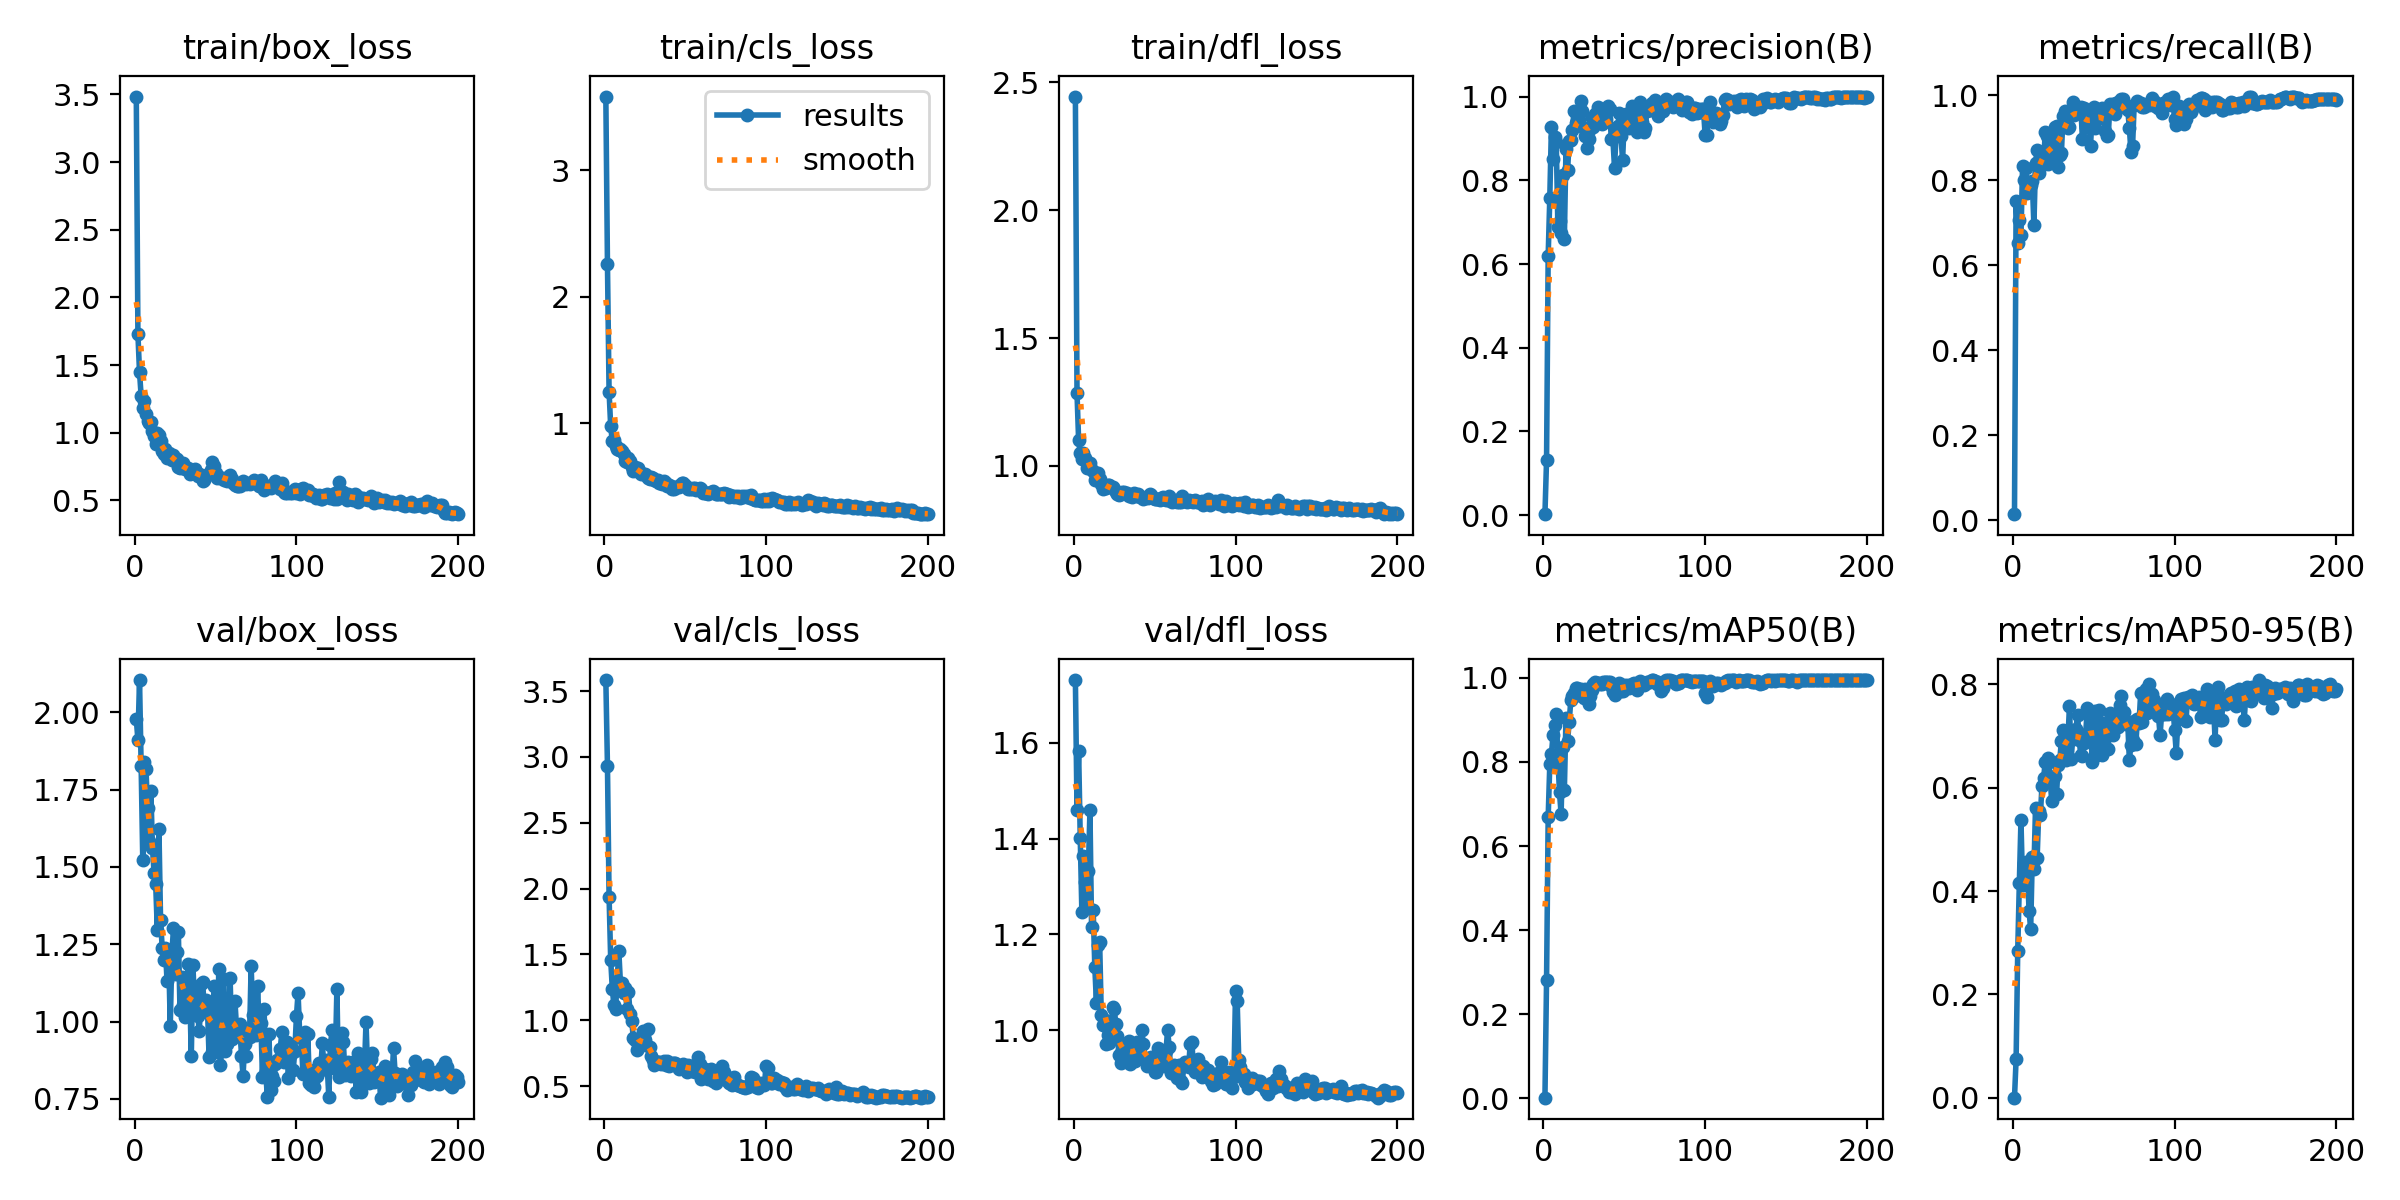

Values plotted in this chart, from the file beside it:
epoch, time, train/box_loss, train/cls_loss, train/dfl_loss, metrics/precision(B), metrics/recall(B), metrics/mAP50(B), metrics/mAP50-95(B), val/box_loss, val/cls_loss, val/dfl_loss, lr/pg0, lr/pg1, lr/pg2
1, 11.64, 3.485, 3.584, 2.444, 0.00242, 0.01379, 0.00123, 0.0002, 1.979, 3.585, 1.731, 0.00018, 0.00018, 0.00018
2, 15.46, 1.73, 2.259, 1.284, 0.1318, 0.75, 0.2811, 0.07444, 1.91, 2.934, 1.46, 0.0003781, 0.0003781, 0.0003781
3, 19.95, 1.446, 1.25, 1.1, 0.6194, 0.651, 0.6688, 0.2839, 2.104, 1.94, 1.584, 0.0005743, 0.0005743, 0.0005743
4, 25.35, 1.272, 0.9744, 1.051, 0.7582, 0.7069, 0.7943, 0.4163, 1.826, 1.461, 1.402, 0.0007684, 0.0007684, 0.0007684
5, 28.79, 1.18, 0.8561, 1.028, 0.9278, 0.6707, 0.8186, 0.5369, 1.523, 1.239, 1.246, 0.0009606, 0.0009606, 0.0009606
6, 32.19, 1.23, 0.8657, 1.05, 0.8506, 0.8343, 0.8641, 0.4111, 1.84, 1.113, 1.364, 0.001151, 0.001151, 0.001151
7, 36.06, 1.137, 0.8177, 1.03, 0.9032, 0.8, 0.8883, 0.4548, 1.815, 1.089, 1.309, 0.001339, 0.001339, 0.001339
8, 41.33, 1.083, 0.7981, 0.9905, 0.8905, 0.8275, 0.9133, 0.4568, 1.689, 1.295, 1.262, 0.001525, 0.001525, 0.001525
9, 45.61, 1.07, 0.7902, 1.009, 0.6894, 0.769, 0.8085, 0.4406, 1.583, 1.53, 1.333, 0.00171, 0.00171, 0.00171
10, 48.84, 1.08, 0.7962, 1.011, 0.7017, 0.7827, 0.7276, 0.3621, 1.747, 1.286, 1.459, 0.001892, 0.001892, 0.001892
11, 52.55, 1.013, 0.7808, 0.9849, 0.6742, 0.7879, 0.6764, 0.3264, 1.561, 1.287, 1.216, 0.001901, 0.001901, 0.001901
12, 57.93, 0.9756, 0.7595, 0.9784, 0.8122, 0.7979, 0.8363, 0.4654, 1.48, 1.204, 1.25, 0.001891, 0.001891, 0.001891
13, 64.25, 0.9173, 0.6995, 0.9441, 0.6587, 0.6931, 0.7323, 0.4424, 1.444, 1.245, 1.133, 0.001881, 0.001881, 0.001881
14, 68.65, 0.9999, 0.6961, 0.9539, 0.8752, 0.8397, 0.9042, 0.5607, 1.295, 1.087, 1.057, 0.001871, 0.001871, 0.001871
15, 72.02, 0.9811, 0.7245, 0.9704, 0.8241, 0.8707, 0.8498, 0.4637, 1.622, 1.218, 1.178, 0.001861, 0.001861, 0.001861
16, 75.54, 0.9407, 0.7029, 0.9506, 0.8944, 0.8175, 0.896, 0.5558, 1.329, 1.047, 1.183, 0.001852, 0.001852, 0.001852
17, 80.33, 0.8609, 0.6503, 0.9289, 0.8959, 0.8483, 0.9474, 0.5477, 1.239, 0.998, 1.032, 0.001842, 0.001842, 0.001842
18, 85.43, 0.8413, 0.6226, 0.9098, 0.9209, 0.8345, 0.9569, 0.604, 1.198, 0.8634, 1.01, 0.001832, 0.001832, 0.001832
19, 88.89, 0.8758, 0.655, 0.9156, 0.9667, 0.8397, 0.9644, 0.6192, 1.239, 0.8495, 1.021, 0.001822, 0.001822, 0.001822
20, 92.31, 0.8114, 0.6246, 0.9127, 0.9363, 0.9125, 0.9758, 0.6499, 1.131, 0.7774, 0.9719, 0.001812, 0.001812, 0.001812
21, 95.91, 0.8519, 0.6462, 0.9254, 0.9424, 0.9034, 0.9771, 0.6484, 1.218, 0.7867, 0.9888, 0.001802, 0.001802, 0.001802
22, 101.4, 0.8285, 0.6144, 0.9268, 0.9451, 0.8379, 0.9585, 0.6581, 0.986, 0.8134, 0.9738, 0.001792, 0.001792, 0.001792
23, 105.4, 0.7987, 0.5997, 0.9167, 0.9899, 0.8455, 0.9725, 0.6202, 1.219, 0.8251, 0.9815, 0.001782, 0.001782, 0.001782
24, 108.8, 0.8355, 0.6001, 0.9192, 0.9659, 0.8586, 0.9566, 0.5743, 1.303, 0.9149, 1.048, 0.001772, 0.001772, 0.001772
25, 112.1, 0.8095, 0.5943, 0.9094, 0.9243, 0.8862, 0.9533, 0.6201, 1.154, 0.8508, 1.045, 0.001762, 0.001762, 0.001762
26, 117.3, 0.8028, 0.5909, 0.8977, 0.9054, 0.924, 0.9741, 0.6236, 1.226, 0.8156, 1.013, 0.001752, 0.001752, 0.001752
27, 121.5, 0.7482, 0.5659, 0.8885, 0.8762, 0.9273, 0.9526, 0.588, 1.291, 0.9351, 0.987, 0.001743, 0.001743, 0.001743
28, 125, 0.7379, 0.5572, 0.8853, 0.8994, 0.831, 0.9371, 0.6445, 1.038, 0.7974, 0.9482, 0.001733, 0.001733, 0.001733
29, 128.3, 0.7579, 0.5747, 0.8892, 0.9237, 0.8586, 0.9574, 0.6535, 1.146, 0.729, 0.9304, 0.001723, 0.001723, 0.001723
30, 132.5, 0.7778, 0.5635, 0.8973, 0.9489, 0.8638, 0.9723, 0.6915, 1.052, 0.6949, 0.9576, 0.001713, 0.001713, 0.001713
31, 138, 0.7292, 0.5506, 0.8973, 0.928, 0.9517, 0.985, 0.711, 1.015, 0.6586, 0.9503, 0.001703, 0.001703, 0.001703
32, 141.8, 0.7342, 0.5417, 0.8884, 0.9588, 0.9636, 0.9906, 0.7005, 1.071, 0.6844, 0.9611, 0.001693, 0.001693, 0.001693
33, 145.3, 0.7393, 0.549, 0.8956, 0.9535, 0.9539, 0.9881, 0.6547, 1.185, 0.6856, 0.968, 0.001683, 0.001683, 0.001683
34, 148.6, 0.6951, 0.5261, 0.881, 0.9749, 0.9224, 0.9871, 0.6919, 1.103, 0.6811, 0.9774, 0.001673, 0.001673, 0.001673
35, 153.4, 0.7248, 0.5309, 0.8853, 0.961, 0.9241, 0.9855, 0.7588, 0.8876, 0.6647, 0.9301, 0.001663, 0.001663, 0.001663
36, 158.4, 0.7061, 0.5225, 0.8789, 0.9336, 0.9569, 0.9859, 0.6556, 1.181, 0.6717, 0.9403, 0.001654, 0.001654, 0.001654
37, 161.7, 0.7301, 0.5418, 0.8951, 0.9516, 0.9828, 0.9892, 0.6949, 1.057, 0.6924, 0.9618, 0.001644, 0.001644, 0.001644
38, 165.1, 0.6986, 0.5232, 0.8861, 0.9617, 0.9536, 0.9907, 0.6996, 1.102, 0.6626, 0.9356, 0.001634, 0.001634, 0.001634
39, 169, 0.6824, 0.5013, 0.8819, 0.9472, 0.9621, 0.99, 0.7141, 1.017, 0.6929, 0.9751, 0.001624, 0.001624, 0.001624
40, 174.3, 0.6958, 0.5082, 0.8913, 0.9775, 0.9621, 0.9909, 0.7416, 0.9678, 0.6546, 0.9548, 0.001614, 0.001614, 0.001614
41, 178.4, 0.6853, 0.5024, 0.8775, 0.9706, 0.9662, 0.9908, 0.6921, 1.122, 0.6671, 0.9658, 0.001604, 0.001604, 0.001604
42, 181.6, 0.641, 0.4808, 0.8788, 0.8981, 0.9724, 0.9817, 0.6634, 1.129, 0.6734, 1, 0.001594, 0.001594, 0.001594
43, 185.1, 0.6514, 0.482, 0.8712, 0.9002, 0.8965, 0.9667, 0.6612, 1.044, 0.6769, 0.971, 0.001584, 0.001584, 0.001584
44, 189.7, 0.6903, 0.498, 0.8737, 0.8301, 0.969, 0.9594, 0.6865, 1.069, 0.6763, 0.9382, 0.001574, 0.001574, 0.001574
45, 194.7, 0.6834, 0.4939, 0.8786, 0.9103, 0.9259, 0.9679, 0.7036, 1.041, 0.6527, 0.9247, 0.001564, 0.001564, 0.001564
46, 198.2, 0.6968, 0.4948, 0.8734, 0.9285, 0.9633, 0.9837, 0.7544, 0.8864, 0.6313, 0.9417, 0.001554, 0.001554, 0.001554
47, 201.5, 0.7203, 0.5093, 0.8882, 0.9597, 0.945, 0.9877, 0.7068, 1.021, 0.6543, 0.9357, 0.001545, 0.001545, 0.001545
48, 205.3, 0.78, 0.5292, 0.8847, 0.9058, 0.881, 0.9687, 0.7325, 0.9006, 0.6618, 0.9446, 0.001535, 0.001535, 0.001535
49, 210.5, 0.7509, 0.5233, 0.8731, 0.8478, 0.9517, 0.9691, 0.6503, 1.115, 0.6694, 0.9327, 0.001525, 0.001525, 0.001525
50, 214.6, 0.7004, 0.5132, 0.8687, 0.9427, 0.9724, 0.9843, 0.6931, 0.9703, 0.6281, 0.9115, 0.001515, 0.001515, 0.001515
51, 217.9, 0.6664, 0.4931, 0.8719, 0.9587, 0.9224, 0.9782, 0.7479, 0.9018, 0.6091, 0.9134, 0.001505, 0.001505, 0.001505
52, 221.2, 0.6724, 0.4815, 0.8694, 0.9493, 0.9621, 0.9842, 0.6634, 1.169, 0.662, 0.9622, 0.001495, 0.001495, 0.001495
53, 225.5, 0.6664, 0.476, 0.8673, 0.9243, 0.9466, 0.9753, 0.7497, 0.8595, 0.6494, 0.9311, 0.001485, 0.001485, 0.001485
54, 231.1, 0.668, 0.483, 0.8758, 0.9426, 0.9633, 0.9835, 0.728, 0.9247, 0.6134, 0.9328, 0.001475, 0.001475, 0.001475
55, 234.4, 0.6477, 0.4875, 0.8768, 0.9785, 0.9707, 0.9851, 0.6634, 1.136, 0.6188, 0.9426, 0.001465, 0.001465, 0.001465
56, 237.9, 0.6547, 0.4837, 0.8694, 0.9352, 0.95, 0.9869, 0.7163, 0.9052, 0.6063, 0.9256, 0.001455, 0.001455, 0.001455
57, 241.3, 0.6445, 0.4748, 0.8673, 0.9349, 0.9164, 0.9808, 0.7226, 0.9262, 0.643, 0.9556, 0.001446, 0.001446, 0.001446
58, 246.1, 0.6771, 0.4791, 0.8647, 0.9143, 0.9034, 0.9725, 0.7067, 0.9951, 0.7183, 1.001, 0.001436, 0.001436, 0.001436
59, 250.4, 0.6854, 0.4889, 0.881, 0.9581, 0.9061, 0.9836, 0.6752, 1.139, 0.6673, 0.9641, 0.001426, 0.001426, 0.001426
60, 253.8, 0.6582, 0.4773, 0.866, 0.987, 0.9793, 0.9932, 0.7456, 0.9441, 0.5526, 0.9109, 0.001416, 0.001416, 0.001416
... 140 more rows
